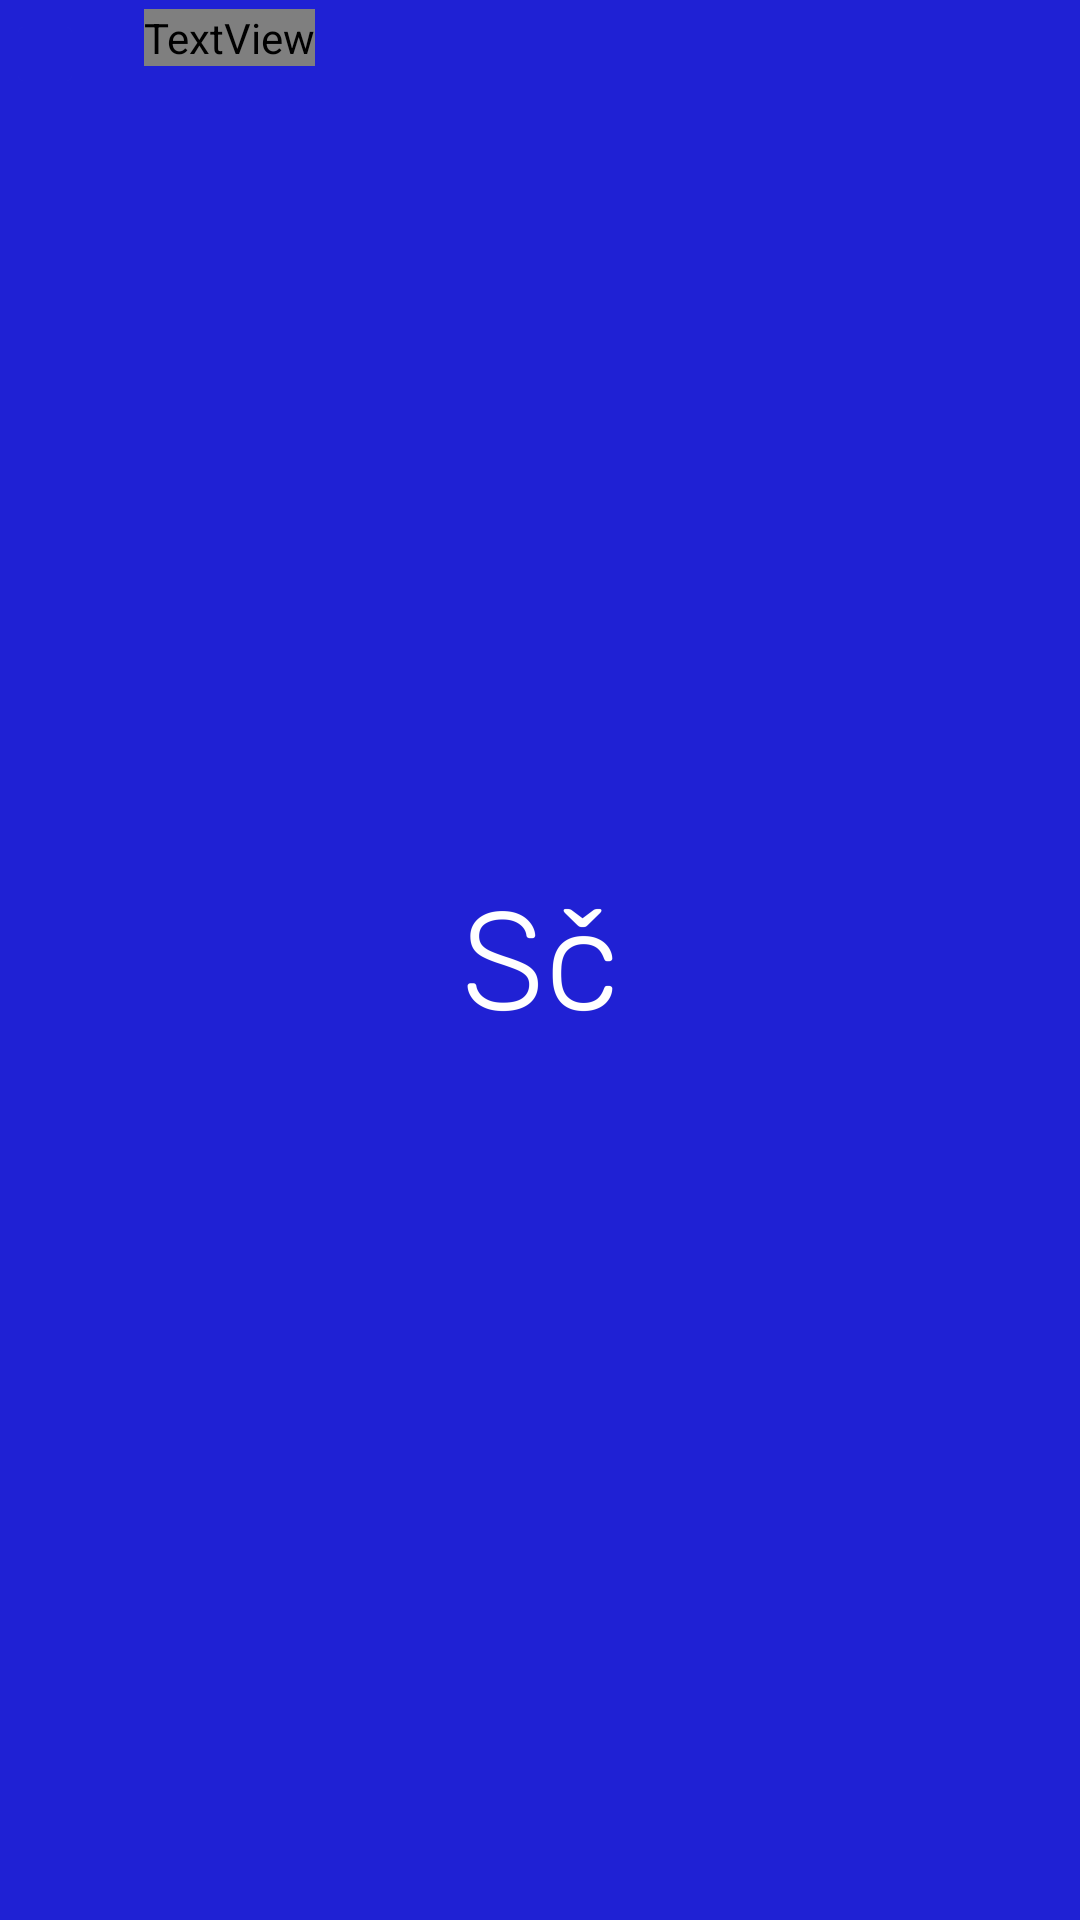

Layout XML and referenced resources for this Android screen:
<!-- AndroidManifest.xml: application theme AppTheme -->
<!-- res/layout/add_notification_word_item.xml -->
<?xml version="1.0" encoding="utf-8"?>
<LinearLayout
    android:orientation="horizontal"
    xmlns:android="http://schemas.android.com/apk/res/android"
    xmlns:app="http://schemas.android.com/apk/res-auto"
    android:layout_width="match_parent"
    android:layout_height="wrap_content"
    android:paddingTop="3dp"
    android:paddingBottom="3dp"
    android:clickable="true"
    android:focusable="true"
    android:background="?attr/selectableItemBackground">

    <com.google.android.material.checkbox.MaterialCheckBox
        android:id="@+id/need_to_add"
        android:layout_width="30dp"
        android:layout_height="30dp"
        android:padding="0dp"
        app:buttonTint="@color/purple_500"/>

    <TextView
        android:id="@+id/words_with_translation"
        android:layout_width="wrap_content"
        android:layout_height="wrap_content"
        android:layout_marginEnd="20dp"
        android:layout_marginStart="18dp"
        android:fontFamily="@font/rubik_regular"
        android:ellipsize="end"
        android:text="Slovo - слово"
        android:textColor="@color/purple_500"
        android:textSize="14sp"
        android:gravity="center_vertical"/>

</LinearLayout>
<!-- resources referenced by this layout -->
<resources>
  <color name="purple_500">#1F21D4</color>
  <style name="AppTheme" parent="Theme.MaterialComponents.Light.NoActionBar">
          
          <item name="colorPrimary">@color/purple_500</item>
          <item name="colorPrimaryVariant">@color/purple_500</item>
          <item name="colorOnPrimary">@color/white</item>
          
          <item name="colorSecondary">@color/teal_200</item>
          <item name="colorSecondaryVariant">@color/teal_700</item>
          <item name="colorOnSecondary">@color/black</item>
          
          <item name="android:statusBarColor" tools:targetApi="l">?attr/colorPrimaryVariant</item>
          
          <item name="android:windowBackground">@drawable/launch_screen</item>
  
          <item name="android:navigationBarColor">@color/transparent</item>
      </style>
  <color name="white">#FFFFFFFF</color>
  <color name="teal_200">#F6C7DC</color>
  <color name="teal_700">#FF018786</color>
  <color name="black">#FF000000</color>
  <!-- drawable launch_screen (drawable) -->
  <?xml version="1.0" encoding="utf-8"?>
  <layer-list
      xmlns:android="http://schemas.android.com/apk/res/android"
      android:opacity="opaque">
  
      <item android:drawable="@color/purple_500"/>
  
      <item>
  
          <bitmap
              android:src="@mipmap/ic_launcher_foreground"
              android:gravity="center" />
  
      </item>
  
  </layer-list>
  <color name="transparent">@android:color/transparent</color>
</resources>
